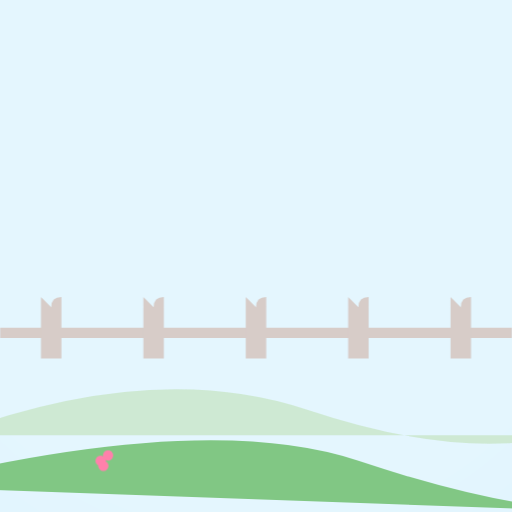
t = 0.00 s
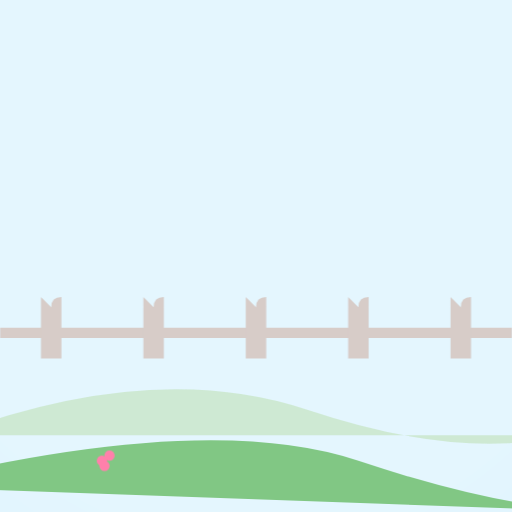
t = 1.25 s
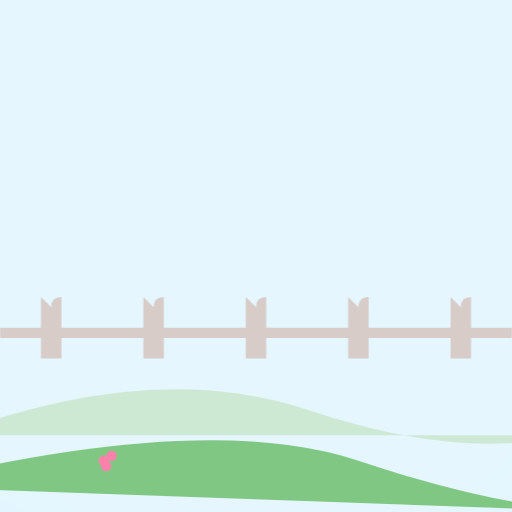
t = 3.75 s
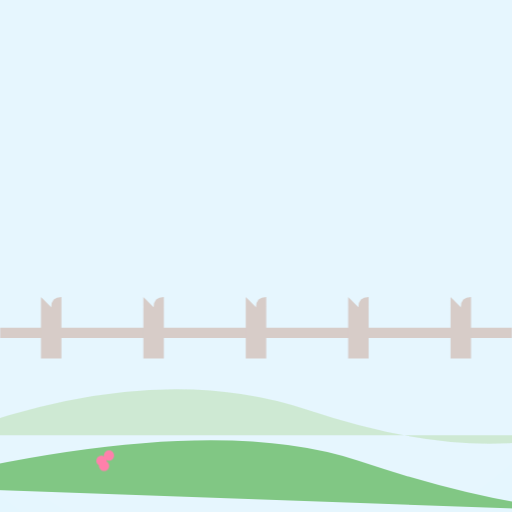
t = 5.00 s
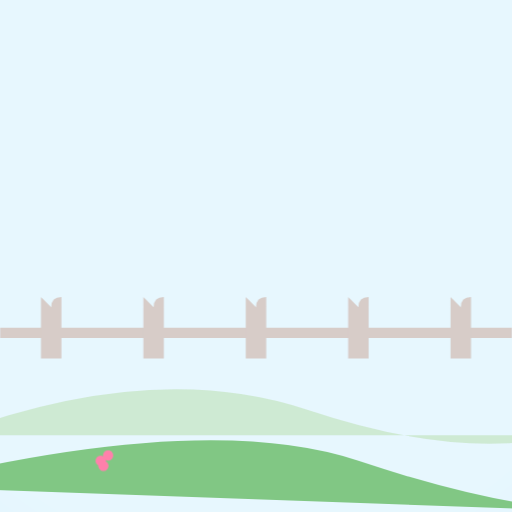
t = 6.25 s
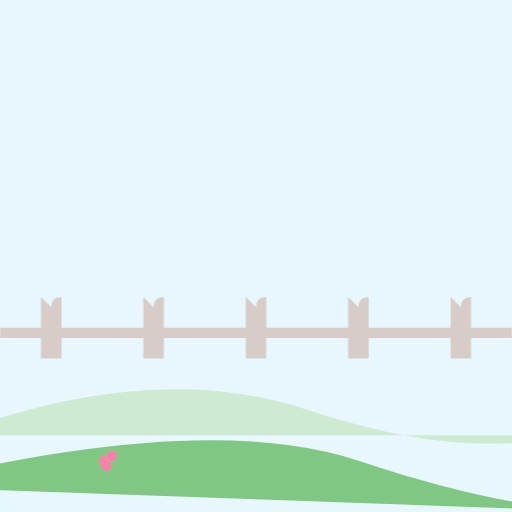
t = 8.75 s

The animated SVG that drew these frames (rendered in a browser with its animation timeline set to each time). Animation: 2 CSS @keyframes rules; one cycle of 10.00 s, repeats indefinitely.

<svg viewBox="0 0 1000 1000" xmlns="http://www.w3.org/2000/svg">
    <!-- Super Cute Sunny Backyard (Dog Home) -->
    <rect width="1000" height="1000" fill="#E1F5FE" />
    
    <style>
        .sunlight-pulse { animation: sunlight-pulse 10s infinite alternate ease-in-out; transform-origin: 500px 350px; }
        @keyframes sunlight-pulse {
            from { opacity: 0.1; transform: scale(1); }
            to { opacity: 0.25; transform: scale(1.1); }
        }
        .flower-sway { animation: flower-sway 6s infinite ease-in-out; transform-origin: 200px 1000px; }
        @keyframes flower-sway {
            0%, 100% { transform: rotate(-2deg); }
            50% { transform: rotate(2deg); }
        }
    </style>

    <!-- Soft Sunlight Glow -->
    <circle class="sunlight-pulse" cx="500" cy="350" r="800" fill="white" filter="blur(60px)" />
    
    <!-- Distant Green Hills -->
    <path d="M-100 850 Q300 700 600 800 T1100 850" fill="#C8E6C9" opacity="0.8" />
    <path d="M-200 950 Q400 800 700 900 T1200 1000" fill="#81C784" />
    
    <!-- Cute Wooden Fence (Rounded Stakes) -->
    <path d="M0 650 L1000 650" stroke="#D7CCC8" stroke-width="20" />
    <path d="M100 600 Q100 580 120 580 L120 700 L80 700 L80 580 Q80 580 100 600" fill="#D7CCC8" />
    <path d="M300 600 Q300 580 320 580 L320 700 L280 700 L280 580 Q280 580 300 600" fill="#D7CCC8" />
    <path d="M500 600 Q500 580 520 580 L520 700 L480 700 L480 580 Q480 580 500 600" fill="#D7CCC8" />
    <path d="M700 600 Q700 580 720 580 L720 700 L680 700 L680 580 Q680 580 700 600" fill="#D7CCC8" />
    <path d="M900 600 Q900 580 920 580 L920 700 L880 700 L880 580 Q880 580 900 600" fill="#D7CCC8" />
    
    <!-- Blooming Pink Flowers -->
    <g class="flower-sway">
        <circle cx="200" cy="900" r="10" fill="#FF80AB" />
        <circle cx="215" cy="890" r="10" fill="#FF80AB" />
        <circle cx="205" cy="910" r="10" fill="#FF80AB" />
    </g>
</svg>
